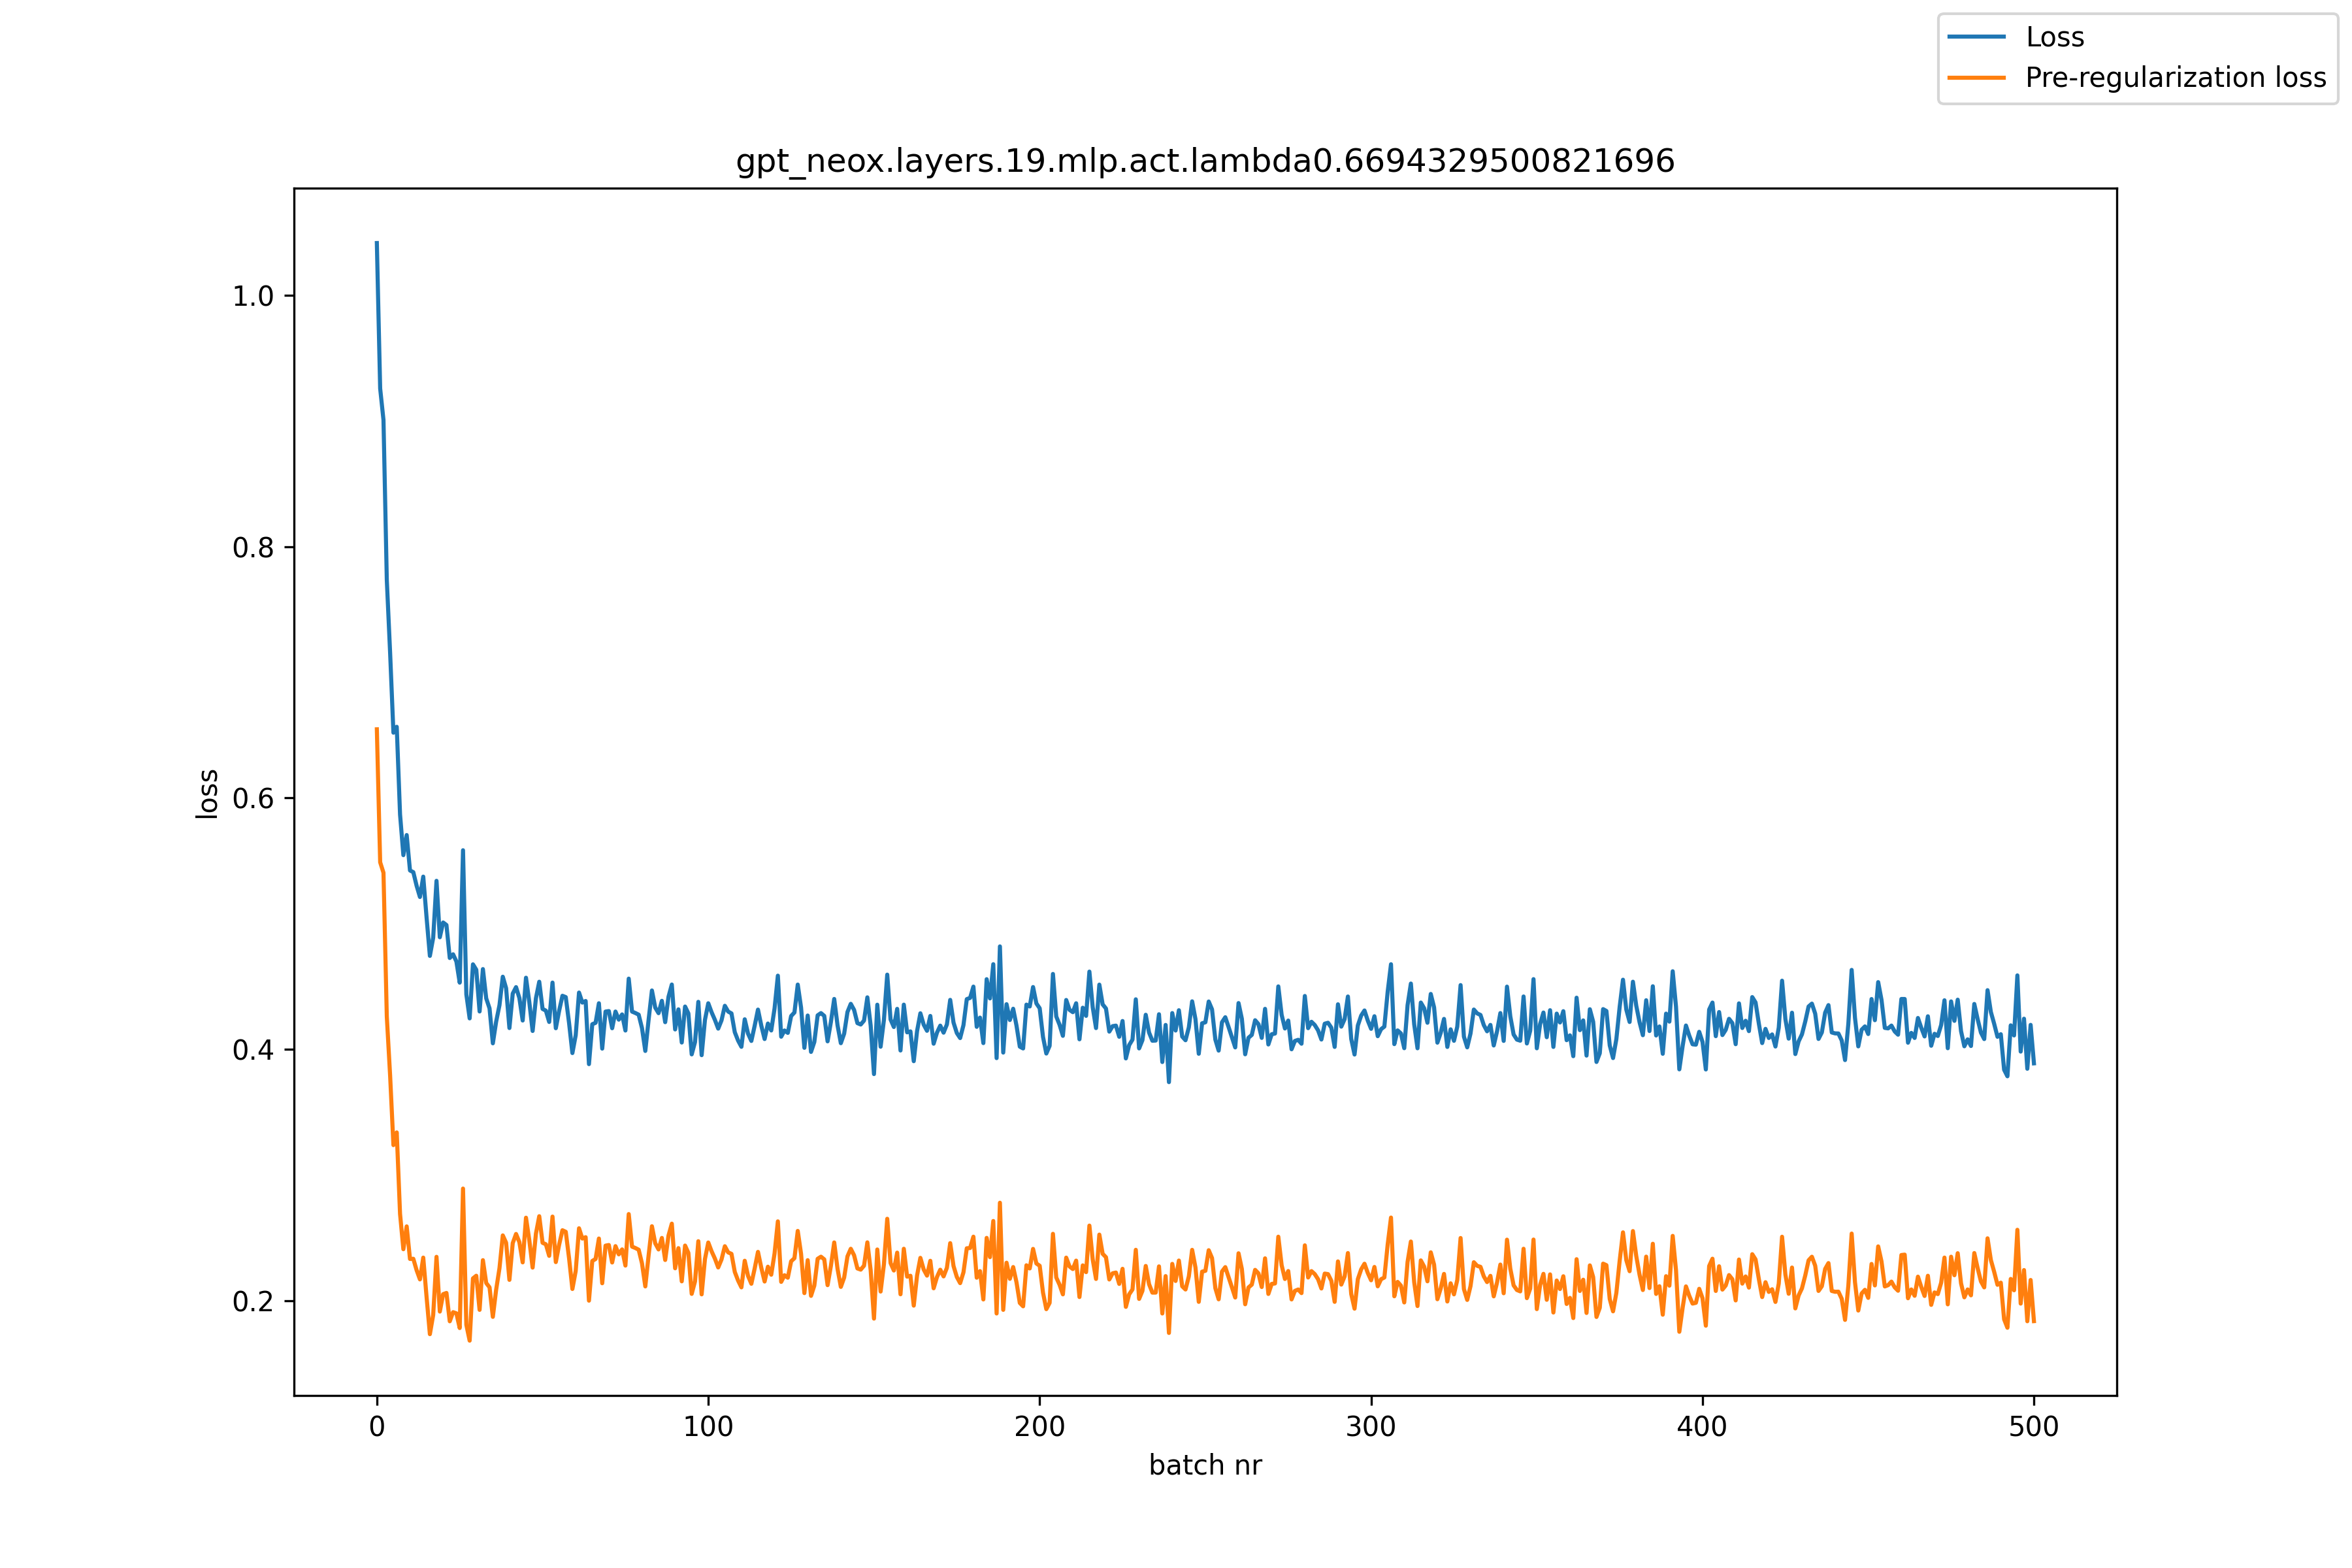

Data behind this chart, as committed beside it:
, loss, pre_reg_loss
0, 1.042, 0.6547
1, 0.9258, 0.5489
2, 0.9008, 0.5405
3, 0.7736, 0.4262
4, 0.7156, 0.3793
5, 0.652, 0.3238
6, 0.6566, 0.3339
7, 0.5869, 0.2691
8, 0.5545, 0.241
9, 0.5705, 0.2592
10, 0.5423, 0.2332
11, 0.541, 0.2334
12, 0.5301, 0.2243
13, 0.5212, 0.217
14, 0.5374, 0.2343
15, 0.505, 0.203
16, 0.4744, 0.1734
17, 0.4888, 0.1887
18, 0.5341, 0.2349
19, 0.4892, 0.1914
20, 0.501, 0.2052
21, 0.4989, 0.2062
22, 0.4727, 0.1836
23, 0.4757, 0.1909
24, 0.4699, 0.19
25, 0.4531, 0.1783
26, 0.5584, 0.2892
27, 0.4438, 0.1809
28, 0.4247, 0.1683
29, 0.4676, 0.2178
30, 0.4633, 0.2199
31, 0.4302, 0.1927
32, 0.4639, 0.2323
33, 0.4406, 0.2141
34, 0.4326, 0.2107
35, 0.4048, 0.1872
36, 0.4221, 0.2088
37, 0.4352, 0.2259
38, 0.4578, 0.252
39, 0.4487, 0.2461
40, 0.417, 0.2166
41, 0.4444, 0.2458
42, 0.4495, 0.2531
43, 0.4409, 0.2467
44, 0.423, 0.2305
45, 0.457, 0.2661
46, 0.4376, 0.2482
47, 0.4146, 0.2264
48, 0.4407, 0.2534
49, 0.4538, 0.2673
50, 0.4322, 0.2461
51, 0.4308, 0.2449
52, 0.4218, 0.2357
53, 0.4531, 0.267
54, 0.4168, 0.2308
55, 0.4307, 0.2446
56, 0.4426, 0.2561
57, 0.4416, 0.2549
58, 0.4209, 0.2338
59, 0.3971, 0.2094
... 441 more rows
